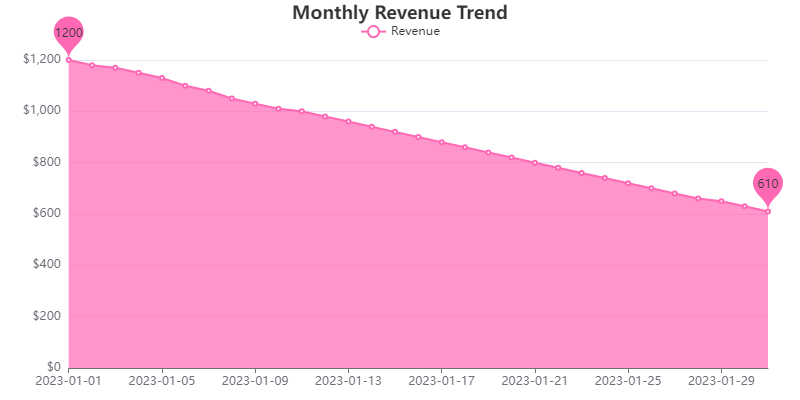

The table this chart was drawn from, first rows:
Date, Revenue
2023-01-01, 1200
2023-01-02, 1180
2023-01-03, 1170
2023-01-04, 1150
2023-01-05, 1130
2023-01-06, 1100
2023-01-07, 1080
2023-01-08, 1050
2023-01-09, 1030
2023-01-10, 1010
2023-01-11, 1000
2023-01-12, 980
2023-01-13, 960
2023-01-14, 940
2023-01-15, 920
2023-01-16, 900
2023-01-17, 880
2023-01-18, 860
2023-01-19, 840
2023-01-20, 820
2023-01-21, 800
2023-01-22, 780
2023-01-23, 760
2023-01-24, 740
2023-01-25, 720
2023-01-26, 700
2023-01-27, 680
2023-01-28, 660
2023-01-29, 650
2023-01-30, 630
2023-01-31, 610
